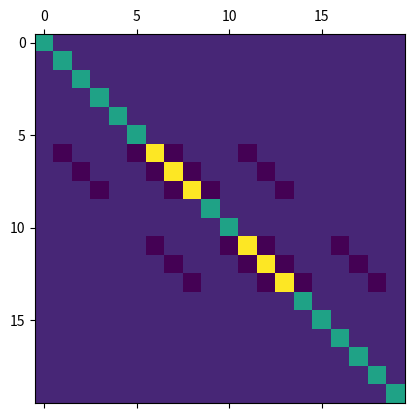
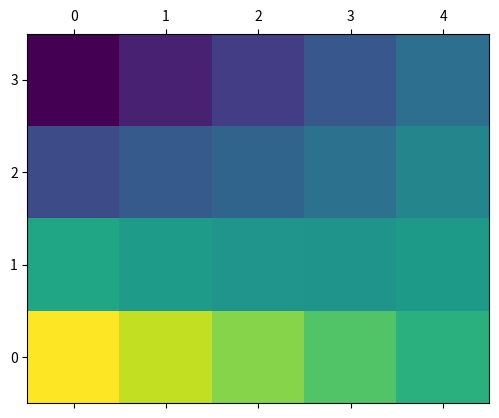

Here is the Python script that generated these plots, in order:
# -*- coding: utf-8 -*-
"""
Created on Wed Oct 12 12:21:02 2022

[redacted]
"""

import numpy as np
import matplotlib.pyplot as plt

w, h = 5, 4

# Initial Conditions

T = np.full(w*h, 25+273.15)

bottom_boundary = np.array([110, 100, 90, 80, 70]) + 273.15
i = 0
j = np.arange(0, w)
s = i*w + j
T[s] = bottom_boundary

top_boundary = np.array([0, 10, 20, 30, 40]) + 273.15
i = h-1
j = np.arange(0, w)
s = i*w + j
T[s] = top_boundary

left_boundary = np.array([110, 65, 25, 0]) + 273.15
i = np.arange(0, h)
j = 0
s = i*w + j
T[s] = left_boundary

right_boundary = np.array([70, 60, 50, 40]) + 273.15
i = np.arange(0, h)
j = w-1
s = i*w + j
T[s] = right_boundary

print(T)

# Set up system of equations

k = 54
rho = 7860
Cp = 490
delta_x = 0.025
delta_t = 10

sigma = k/(rho*Cp) * delta_t / (delta_x**2)
print(sigma)


# M @ T^{m+1} = T^{m}
M = np.zeros((w*h, w*h))
for i in range(h):  # Row
    for j in range(w):  # Column
        s = i*w + j

        # Bottom
        if i == 0:
            M[s, s] = 1
            continue
        # Top
        elif i == h-1:
            M[s, s] = 1
            continue
        # Left
        elif j == 0:
            M[s, s] = 1
            continue
        # Right
        elif j == w-1:
            M[s, s] = 1
            continue

        # Horizontal derivative (d^2T/dx^2)
        # T_{i,j-1} -2*T_{i,j} + T_{i,j+1}
        # T_{s-1} - 2*T_s + T_{s+1}
        M[s, s-1] += -1*sigma
        M[s, s] += +2*sigma
        M[s, s+1] += -1*sigma

        # Vertical derivative (d^2T/dy^2)
        # T_{i-1,j} -2*T_{i,j} + T_{i+1,j}
        # T_{s-w} - 2*T_s + T_{s+w}
        M[s, s-w] += -1*sigma
        M[s, s] += +2*sigma
        M[s, s+w] += -1*sigma

        # One side of time derivative
        M[s, s] += 1

fig, ax = plt.subplots()
ax.matshow(M)
plt.show()

# Iterating system of linear equations to get solution

for _ in range(5):
    T_new = np.linalg.solve(M, T)
    T = T_new

fig, ax = plt.subplots()
ax.matshow(T.reshape((h, w)), origin='lower')
plt.show()
